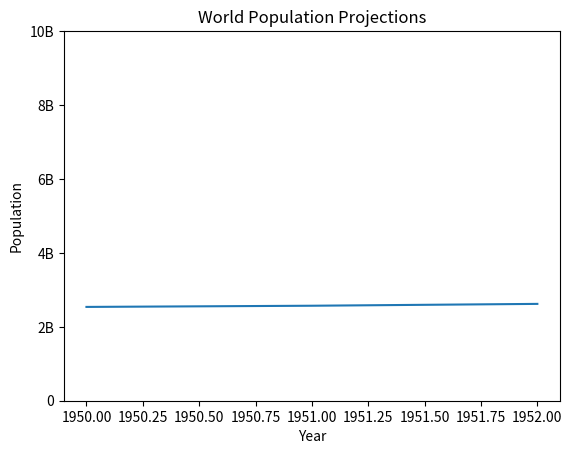

The script that saved this image:

# coding: utf-8

# In[1]:

import matplotlib.pyplot as plt


# In[15]:

year = [1950, 1951, 1952,]
pop = [2.538, 2.57, 2.62]


# In[16]:

plt.plot(year, pop)
plt.xlabel('Year')
plt.ylabel('Population')
plt.title('World Population Projections')
plt.yticks([0, 2, 4, 6, 8, 10],
          ['0', '2B', '4B', '6B', '8B', '10B']) # must be same length as first list 

# Add more data
year = [1800, 1850, 1900] + year
pop = [1.0, 1.262, 1.650] + pop
plt.show()


# In[ ]:



